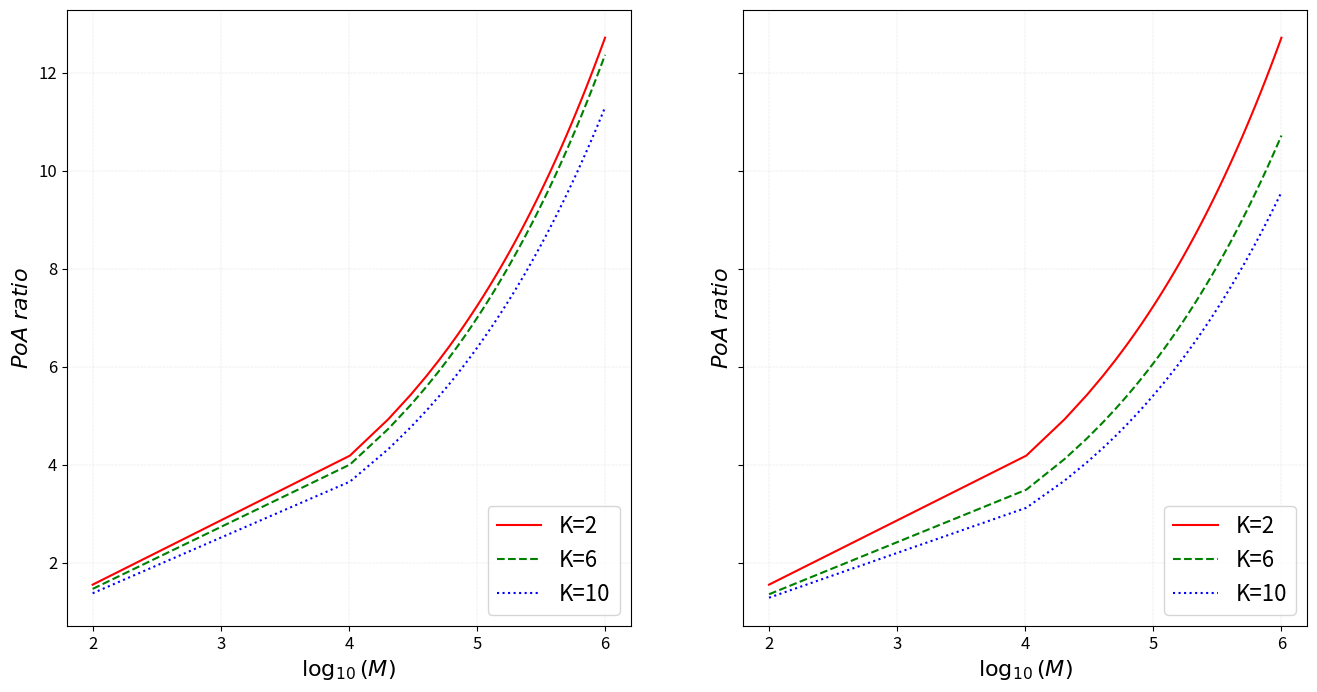

Source code (Python):
import numpy as np
import random as rd
import matplotlib.pyplot as plt
import time

def substract(list1,list2):
    return [x-y for (x,y) in zip(list1,list2)]

def AlgApproxNE(c,serv,itermax=1000):
    ''' Numeric computation of the optimal generation rates in 
        decentralized scenario
        
        INPUT
        c      : cost for server usage
        serv   : service rates
        itermax: maximum number of iterations
        
        OUTPUT
        Lambdas: optimal generation rates at the Nash Equilibrium
    '''
    
    K = len(serv)
    Lambdas = dict()
    Lambdas[0] = [0]*K
    for n in range(K):
        Lambdas[0][n] = rd.randint(1,round(serv[n]+1)*15)/10
    delta_min = 10**(-23)
    delta = 1; r = 0
    while r<=itermax and delta>delta_min:
        r += 1
        lamb = sum(Lambdas[r-1][:K])
        Lambdas[r] = [0]*(K+1)
        for n in range(K):
            Lambdas[r][n] = np.sqrt((serv[n]+lamb-Lambdas[r-1][n])/c)
        diff  = substract(Lambdas[r][:K],Lambdas[r-1][:K])
        delta = np.linalg.norm(diff,2)
        Lambdas[r][K] = delta
    return Lambdas

def AlgApproxG(c,serv,itermax=1000):
    ''' Numeric computation of the optimal generation rates in 
        centralized scenario
        
        INPUT
        c      : cost for server usage
        serv   : service rates
        itermax: maximum number of iterations
        
        OUTPUT
        Lambdas: optimal generation rates at the global optimum
    '''
    
    K = len(serv)
    Lambdas = dict()
    Lambdas[0] = [0]*K
    for n in range(K):
        Lambdas[0][n] = rd.randint(1,round(serv[n]+1)*15)/10
    delta_min = 10**(-18)
    delta = 1; r = 0
    while r<=itermax and delta>delta_min:
        r += 1
        lamb = sum(Lambdas[r-1][:K])
        lamb_1 = sum(
            [1/(serv[m]*Lambdas[r-1][m]) for m in range(K)])
        Lambdas[r] = [0]*(K+1)
        for n in range(K):
            num = serv[n] + lamb - Lambdas[r-1][n]
            den = c + serv[n]*(lamb_1 - (1/serv[n]/Lambdas[r-1][n]))
            Lambdas[r][n] = np.sqrt(num/den)
        diff = substract(Lambdas[r][:K],Lambdas[r-1][:K])
        delta = np.linalg.norm(diff,2)
        Lambdas[r][K] = delta
    return Lambdas

def ObjFunct(n,arriv,serv,c):
    ''' Assess the value of cost function for source n 
    
        INPUT
        n    : source index
        arriv: generation rates
        serv : service rates
        c    : trasnmission cost
        
        OUTPUT
        Cost function of source n
    '''
    
    mu_n   = serv[n]
    lamb_n = arriv[n]
    lamb   = sum(arriv)
    s1 = (mu_n + lamb)/mu_n/lamb_n
    s2 = c*lamb_n/mu_n
    return s1+s2

def ObjFunctGen(arriv,serv,c):
    ''' Assess the value of the aggregate cost function 
    
        INPUT
        arriv: generation rates
        serv : service rates
        c    : trasnmission cost
        
        OUTPUT
        Global cost
    '''
    
    K = len(serv)
    OF = 0
    for n in range(K):
        OF += ObjFunct(n,arriv,serv,c)
    return OF

def PriceofAnarchy(lamb_ne,lamb_g,serv,c):
    ''' INPUT
        lamb_ne: optimal arrival rates for Nash Equilibrium
        lamb_g : optimal arrival rates for Global Equilibrium
        serv   : service rates
        c      : transmission cost
     
        OUTPUT
        Ratio between the total cost at Nash equilibrium and total cost at the global optimum.
    '''
    
    OF_ne = ObjFunctGen(lamb_ne,serv,c)
    OF_g  = ObjFunctGen(lamb_g,serv,c)
    return OF_ne/OF_g

def config1(M,K):
    ''' INPUT
        M : range of service rates
        K : number of sources
    
        OUTPUT
        Service rates of CF1 in Section 3.5 and transmission cost c_sym
    '''
    
    serv = [0]*K
    for n in range(K-1):
        serv[n] = M-n
    serv[K-1] = 1
    
    cost   = K*sum([1/serv[n] for n in range(K)])
    return serv,cost

def config2(M,K):
    ''' INPUT
        M : range of service rates
        K : number of sources
    
        OUTPUT
        Service rates of CF2 in Section 3.5 and transmission cost c_sym
    '''
    
    serv = [0]*K
    for n in range(K):
        serv[n] = M - (M-1)*n/(K-1)
    serv[K-1] = 1
    
    cost   = K*sum([1/serv[n] for n in range(K)])
    return serv,cost

def PoA_Evolution(Mmax,K,cf=1):
    ''' INPUT
        Mmax: positive real number
        K   : vector of number of sources
        cf  : service rate configuration (1 or 2)
    
        OUTPUT
        Dictionary with PoA evolution across 100<=M<=Mmax for each k<=K 
    '''
    
    if cf==1:
        serv_funct = config1
    if cf==2:
        serv_funct = config2
    PoA = dict() 
    for k in K:
        rangeM = np.linspace(100,Mmax,100)
        PoA[k] = np.empty_like(rangeM)

        for n in range(len(rangeM)):
            M = rangeM[n]
            serv,csym  = serv_funct(M,k)
            Lambdas_ne = AlgApproxNE(csym,serv)
            lamb_ne    = Lambdas_ne[len(Lambdas_ne)-1][:-1]
            Lambdas_g  = AlgApproxG(csym,serv)
            lamb_g     = Lambdas_g[len(Lambdas_g)-1][:-1]
            PoA[k][n]  = PriceofAnarchy(lamb_ne,lamb_g,serv,csym)
    return PoA

K = [2,6,10]; Mmax = 1000**2
PoA1 = PoA_Evolution(Mmax,K)
PoA2 = PoA_Evolution(Mmax,K,cf=2)

rangeM = np.linspace(100,Mmax,100)
colors = ['red','green','blue']
styles = ['-','--',':']
K      = list(PoA1.keys())

#
#     Figure 2, Section 5 "Numerical Experiments" in 
# [redacted]
#

fig, (ax1,ax2) = plt.subplots(1, 2, figsize=(16,8), sharex=True, sharey=True)
for k in range(len(K)):
    ax1.plot(np.log10(rangeM), PoA1[K[k]], 
            color=colors[k], ls=styles[k], 
            label='K=%i'%(K[k]))
    ax2.plot(np.log10(rangeM), PoA2[K[k]], 
            color=colors[k], ls=styles[k], 
            label='K=%i'%(K[k]))
ax1.set_xlabel(r'$\log_{10}(M)$', fontsize=16)
ax1.set_ylabel(r'$PoA\ ratio$', fontsize=16)
ax1.set_xticks(np.arange(2,7))
ax1.tick_params(labelsize=12)
ax1.grid(color='lightgray',ls = '-.',lw = 0.25)
ax1.legend(loc='lower right',fontsize=16)
ax2.set_xlabel(r'$\log_{10}(M)$', fontsize=16)
ax2.set_ylabel(r'$PoA\ ratio$', fontsize=16)
ax2.set_xticks(np.arange(2,7))
ax2.tick_params(labelsize=12)
ax2.grid(color='lightgray',ls = '-.',lw = 0.25)
ax2.legend(loc='lower right',fontsize=16)
plt.show()